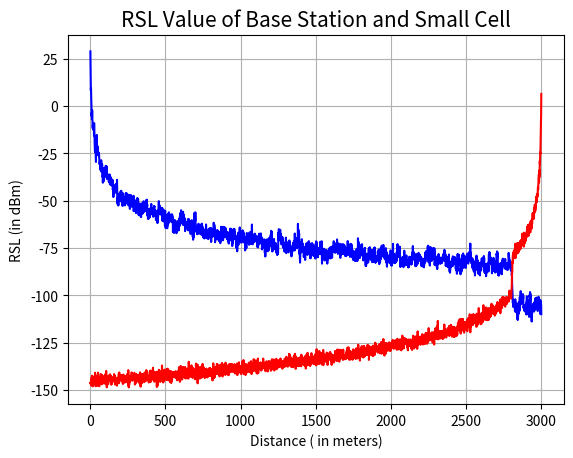

This chart was generated by the following Python code:
import numpy as np
import matplotlib.pyplot as pl
from math import log10 as log

shadow_loss = np.random.normal(0, 2, 300)


def propagation_loss(freq, distance, antenna_height, height_user):
    '''
    Calculating propagation loss according to Okamura-Hata model for small city
    '''
    ahm = (1.1 * log(freq) - 0.7) * \
        height_user - (1.56 * log(freq) - 0.8)
    oka_hata_loss = 69.55 + 26.16 * log(freq) - 13.82 * \
        log(antenna_height) - ahm + (
        44.9 - 6.55 * log(antenna_height)) * log(distance / 1000)
    return oka_hata_loss


def fading():
    ''' calculating the second deepest fase in dB'''
    a = np.random.normal(0, .707, 10)
    # generating real part of Gaussian Distribution for Rayleigh Distribution
    b = np.random.normal(0, .707, 10)
    # generating immaginary part of Gaussian Distribution for Rayleigh
    fade = np.abs(a + b * (1j)).tolist()
    return 20 * log(sorted(fade)[-2])


def shadowing(distance):
    return shadow_loss[int(distance / 10) - 1]


def penetration(distance, id):
    if id == 'bs':
        if distance < 2800:
            pen_loss = 0
        elif 2800 <= distance <= 2810:
            pen_loss = 21 * (distance - 2800) / 10
        else:
            pen_loss = 21
    else:
        if distance < 2800:
            pen_loss = 21
        elif 2800 <= distance <= 2810:
            pen_loss = 21 * (2810 - distance) / 10
        else:
            pen_loss = 0
    return pen_loss


def RSL(freq, distance1, height_bs, height_sc, height_user, EIRP_bs, EIRP_sc):
    bs_lst = []
    sc_lst = []
    dist = []
    file = open("RSL.txt", "w+")
    for distance in range(1, 3000):
        # Base Station
        RSL_bs = EIRP_bs - \
            propagation_loss(freq, distance, height_bs, height_user) - \
            fading() + shadowing(distance) - penetration(distance, 'bs')
        # Small Cell
        RSL_sc = EIRP_sc - \
            propagation_loss(freq, (3000 - distance), height_sc, height_user) \
            - fading() - penetration(distance, 'sc')
        file.write('Distance: {}, RSL_bs: {}, RSL_sc: {}\n'.format(
            distance, RSL_bs, RSL_sc))
        bs_lst.append(RSL_bs)
        sc_lst.append(RSL_sc)
        dist.append(distance)
    pl.plot(dist, bs_lst, 'b-')
    pl.plot(dist, sc_lst, 'r-')
    pl.xlabel('Distance ( in meters)', fontsize=10)
    pl.ylabel('RSL (in dBm)', fontsize=10)
    pl.title('RSL Value of Base Station and Small Cell', fontsize=15)
    pl.grid()
    pl.show()
    file.close()


if __name__ == "__main__":
    EIRP_bs = 57
    EIRP_sc = 30
    height_bs = 50
    height_sc = 10
    height_user = 1.7
    freq = 1000
    RSL(freq, 2100, height_bs, height_sc, height_user, EIRP_bs, EIRP_sc)
